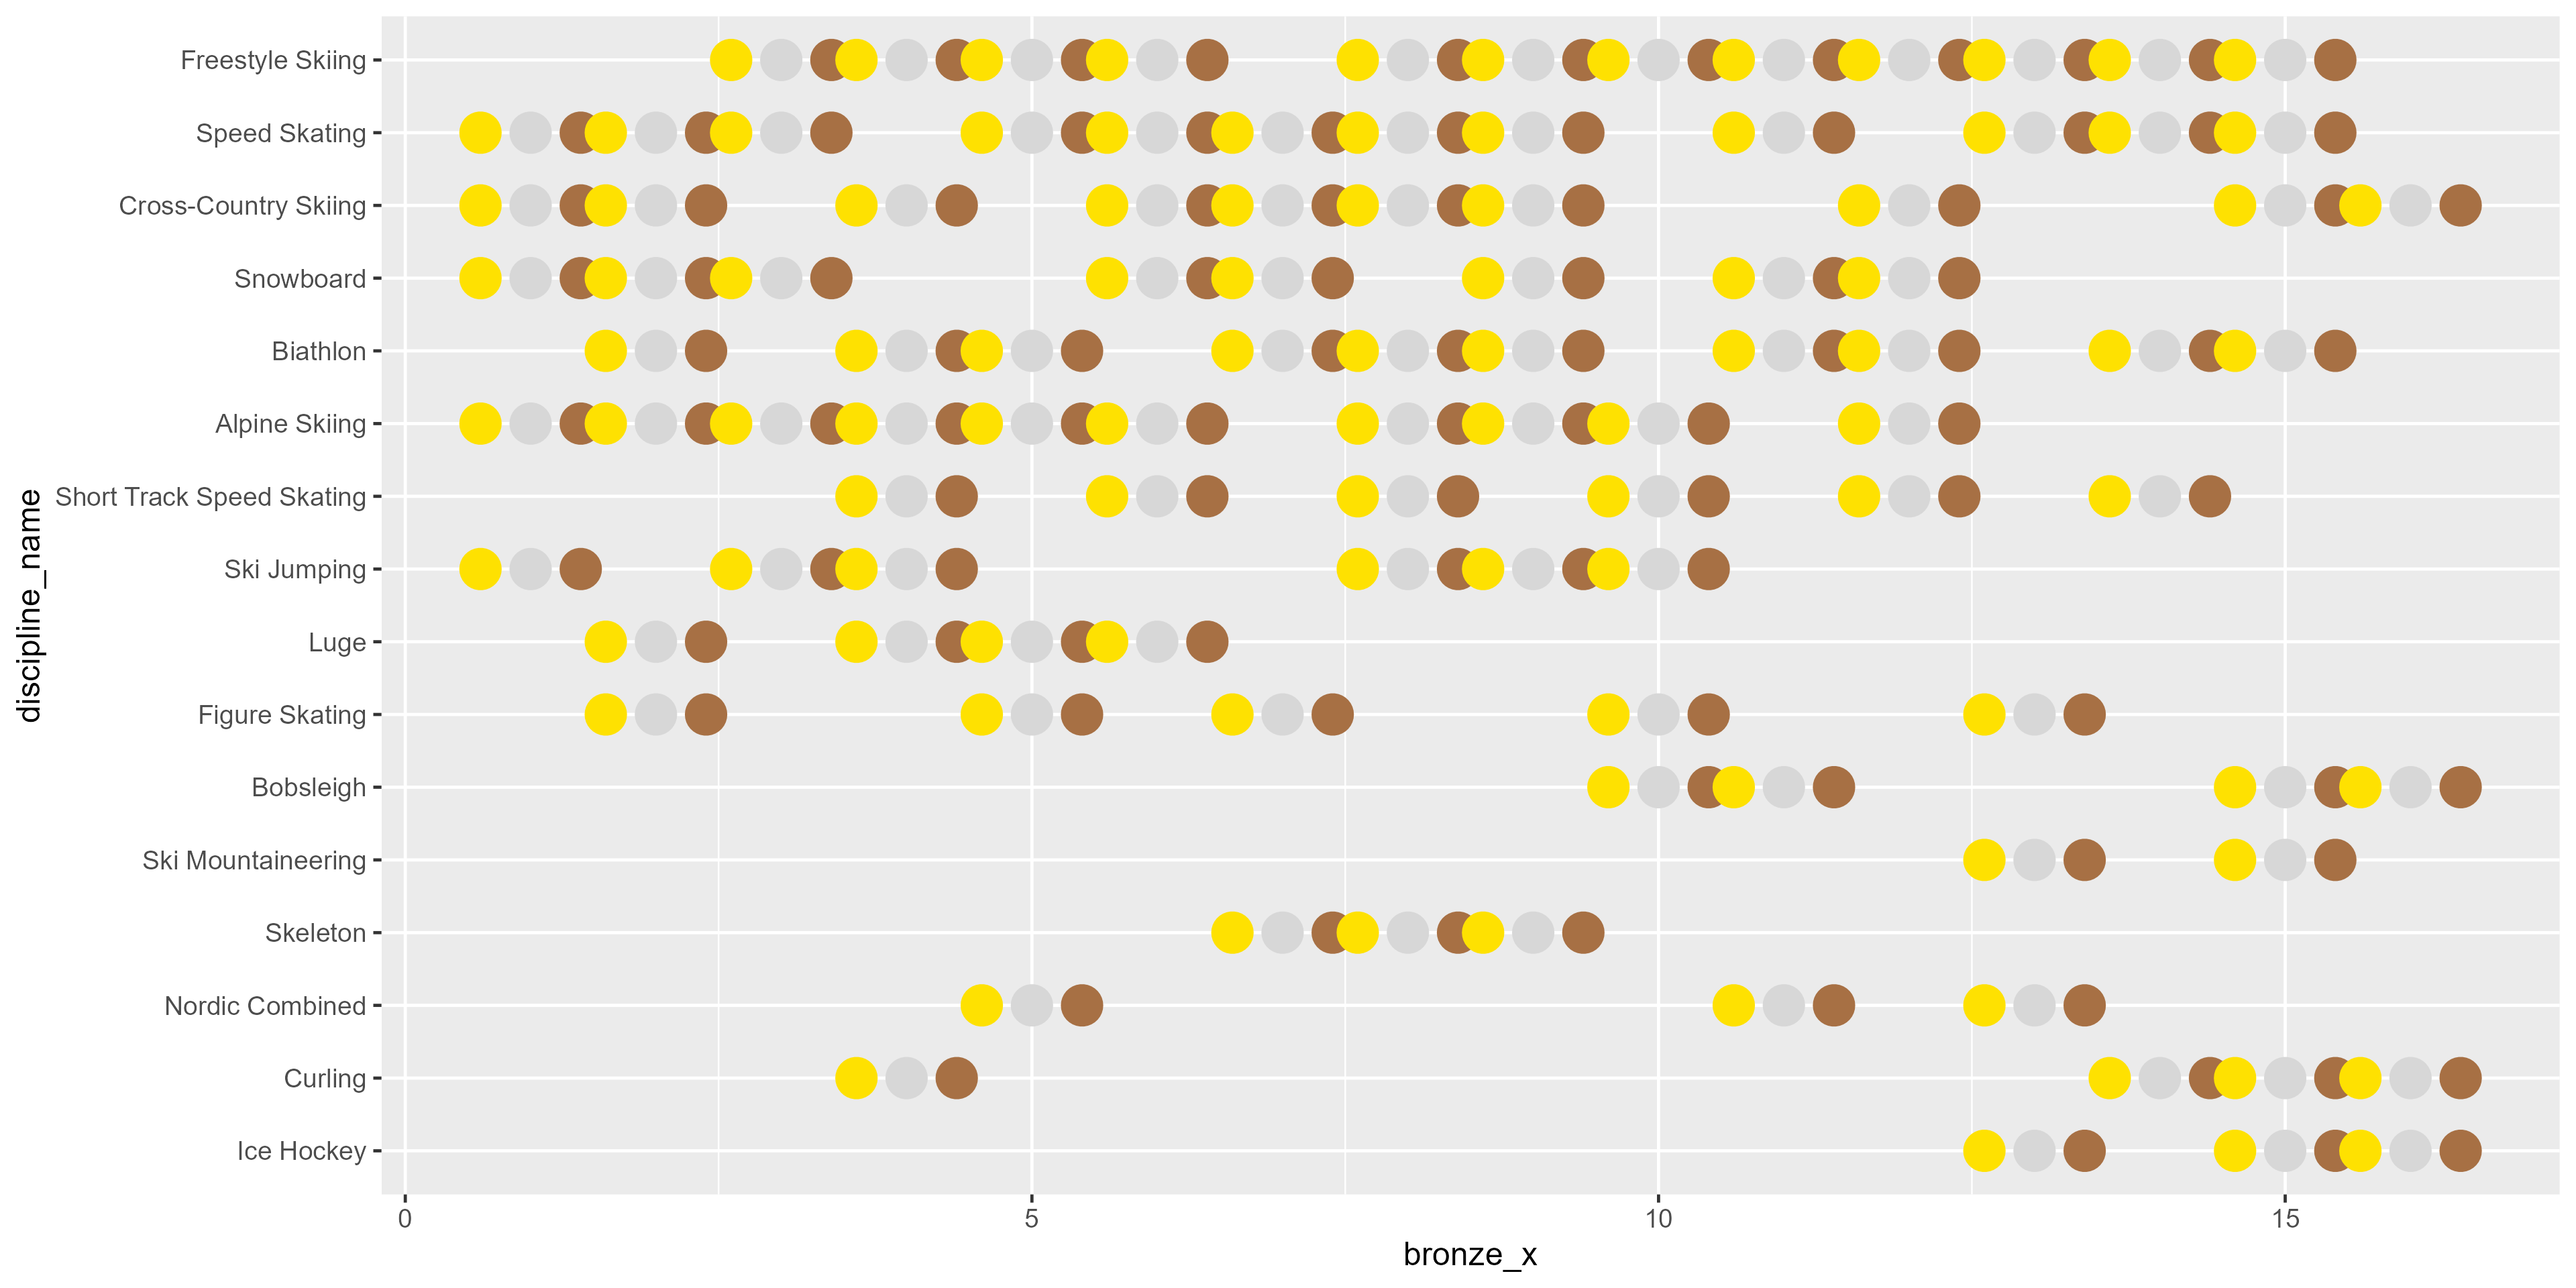

Generate this figure with R:
# TidyTuesday challenge
# https://github.com/rfordatascience/tidytuesday
# 2026 Week 6
# 2026-02-10
# Winter Olympics

# Load packages ----

library(tidyverse)
library(tidytuesdayR)
# library(png)
# library(grid)
# library(sysfonts)

# font_add_google("Roboto")
# showtext::showtext_auto()

# Get the data ----

tuesdata <- tidytuesdayR::tt_load(2026, week = 6)
schedule <- tuesdata$schedule

# Prepare the data ----

medals <- schedule |> 
  filter(is_medal_event == TRUE | str_detect(event_description, "Medal")) |> 
  distinct(discipline_name, event_description, start_datetime_local, end_datetime_local) |>
  mutate(gold = case_when(str_detect(event_description, "Bronze") ~ 0,
                          .default = 1),
         silver = case_when(str_detect(event_description, "Bronze") ~ 0,
                            .default = 1),
         bronze = case_when(str_detect(event_description, "Gold") ~ 0,
                            .default = 1),
         date = date(start_datetime_local)) |> 
  select(date, discipline_name, gold, silver, bronze) |> 
  summarise(gold = sum(gold),
            silver = sum(silver),
            bronze = sum(bronze),
            .by = c(date, discipline_name)) |> 
  complete(date, discipline_name, fill = list(gold = 0, silver = 0, bronze = 0))

total_medals <- medals |> 
  summarise(gold = sum(gold),
            silver = sum(silver),
            bronze = sum(bronze),
            .by = discipline_name) |> 
  arrange(gold)

medals <- medals |> 
  mutate(discipline_name = factor(discipline_name, 
                                  levels = total_medals$discipline_name)) |> 
  mutate(id = consecutive_id(date), .before = date)



# Plot ----

p <- medals |> 
  mutate(gold_x = id - 0.4, silver_x = id, bronze_x = id + 0.4) |> 
  filter(gold + silver + bronze != 0) |> 
  ggplot() +
  geom_point(aes(x = bronze_x, y = discipline_name),
             col = "#A77044", size = 6) +
  geom_point(aes(x = silver_x, y = discipline_name),
             col = "#D7D7D7", size = 6) +
  geom_point(aes(x = gold_x, y = discipline_name),
             col = "#FEE101", size = 6)

# p <- medals |> 
#   ggplot() +
#   geom_vline(xintercept = seq(0.5, 16.5, 1)) +
#   geom_segment(aes(x = 0.5, xend = 16.5, y = 1, yend = 16)) +
#   geom_point(aes(x = id + 0.1, y = discipline_name), 
#              fill = "#A77044", show.legend = FALSE, size = 10, shape = 21,
#              color = "white") +
#   geom_point(aes(x = id, y = discipline_name), 
#              fill = "#D7D7D7", show.legend = FALSE, size = 10, shape = 21,
#              color = "white") +
#   geom_point(aes(x = id - 0.1, y = discipline_name), 
#              fill = "#FEE101", show.legend = FALSE, size = 10, shape = 21,
#              color = "white") +
#   geom_text(aes(x = id - 0.1, y = discipline_name, label = gold))

ggsave("2026/tt_2026_06.png", p, dpi = 320, width = 12, height = 6)

# Plot ----

ggplot() +
  geom_point(data = medals, aes(x = date, y = discipline_name,
                                col = gold))

medals <- schedule |> 
  select(date, discipline_name, event_description, is_medal_event) |> 
  filter(is_medal_event == TRUE | str_detect(event_description, "Medal")) |>
  mutate(gold = case_when(str_detect(event_description, "Bronze") ~ FALSE,
                          .default = TRUE),
         silver = case_when(str_detect(event_description, "Bronze") ~ FALSE,
                          .default = TRUE),
         bronze = case_when(str_detect(event_description, "Gold") ~ FALSE,
                            .default = TRUE)) |>
  # summarise(gold = sum(gold),
  #           silver = sum(silver),
  #           bronze = sum(bronze),
  #           .by = c(date, discipline_name)) |> 
  complete(date, discipline_name, fill = list(gold = 0, silver = 0, bronze = 0)) |> 
  arrange(date, discipline_name)

medals |> 
  filter(discipline_name == "Curling")

schedule |> 
  distinct(event_code)

schedule |> 
  rowid_to_column() |> 
  filter(is_medal_event == TRUE) |> 
  ggplot(aes(x = start_datetime_local, xend = end_datetime_local,
             y = discipline_name, yend = discipline_name,
             color = is_medal_event)) +
  geom_segment()
